Run: headless pygame with SDL's dummy video driver; simulated clock (each Clock.tick advances the game by its frame time, no real sleeping); random seed 0; keys injected as events and as key.get_pressed() state; no mouse input.
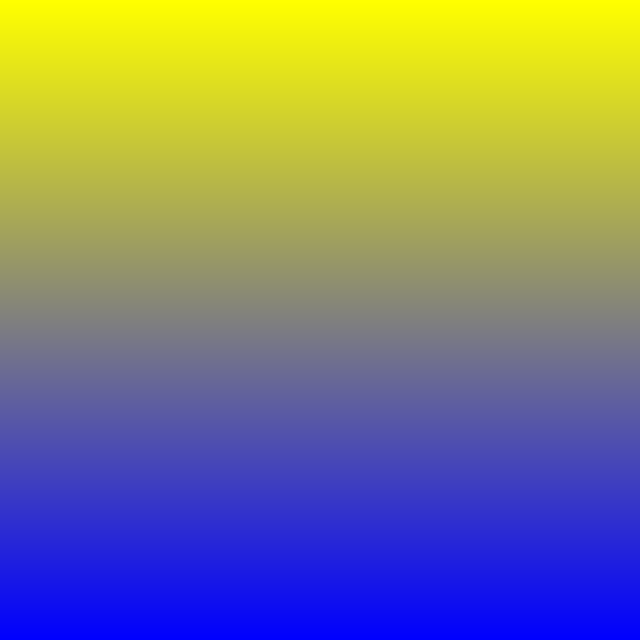
Frame 1 of 4 · flips 1–60 · no input
Frame 2 of 4 · flips 61–180 · tapped SPACE, RETURN · held RIGHT (→), D · screen unchanged from frame 1, image omitted
Frame 3 of 4 · flips 181–300 · held DOWN (↓), S · screen unchanged from frame 2, image omitted
Frame 4 of 4 · flips 301–420 · held LEFT (←), A, UP (↑), W · screen unchanged from frame 3, image omitted

The pygame program that drew these frames:

import pygame

# Window size
WINDOW_WIDTH    = 640
WINDOW_HEIGHT   = 640

pygame.init()
window = pygame.display.set_mode( ( WINDOW_WIDTH, WINDOW_HEIGHT ) )
pygame.display.set_caption("Gradient Rect")

def gradientRect( window, left_colour, right_colour, target_rect ):
    colour_rect = pygame.Surface( ( 2, 2 ) )
    pygame.draw.line( colour_rect, left_colour,  ( 0,0 ), ( 1,0 ) )
    pygame.draw.line( colour_rect, right_colour, ( 0,1 ), ( 1,1 ) )
    colour_rect = pygame.transform.smoothscale( colour_rect, ( target_rect.width, target_rect.height ) )
    window.blit( colour_rect, target_rect )

clock = pygame.time.Clock()
finished = False
while not finished:
    for event in pygame.event.get():
        if ( event.type == pygame.QUIT ):
            done = True

    window.fill( ( 0,0,0 ) )
    gradientRect( window, (255, 255, 0), (0, 0, 255), pygame.Rect( 0, 0, WINDOW_WIDTH, WINDOW_HEIGHT ) )
    pygame.display.flip()

    clock.tick_busy_loop(60)

pygame.quit()
